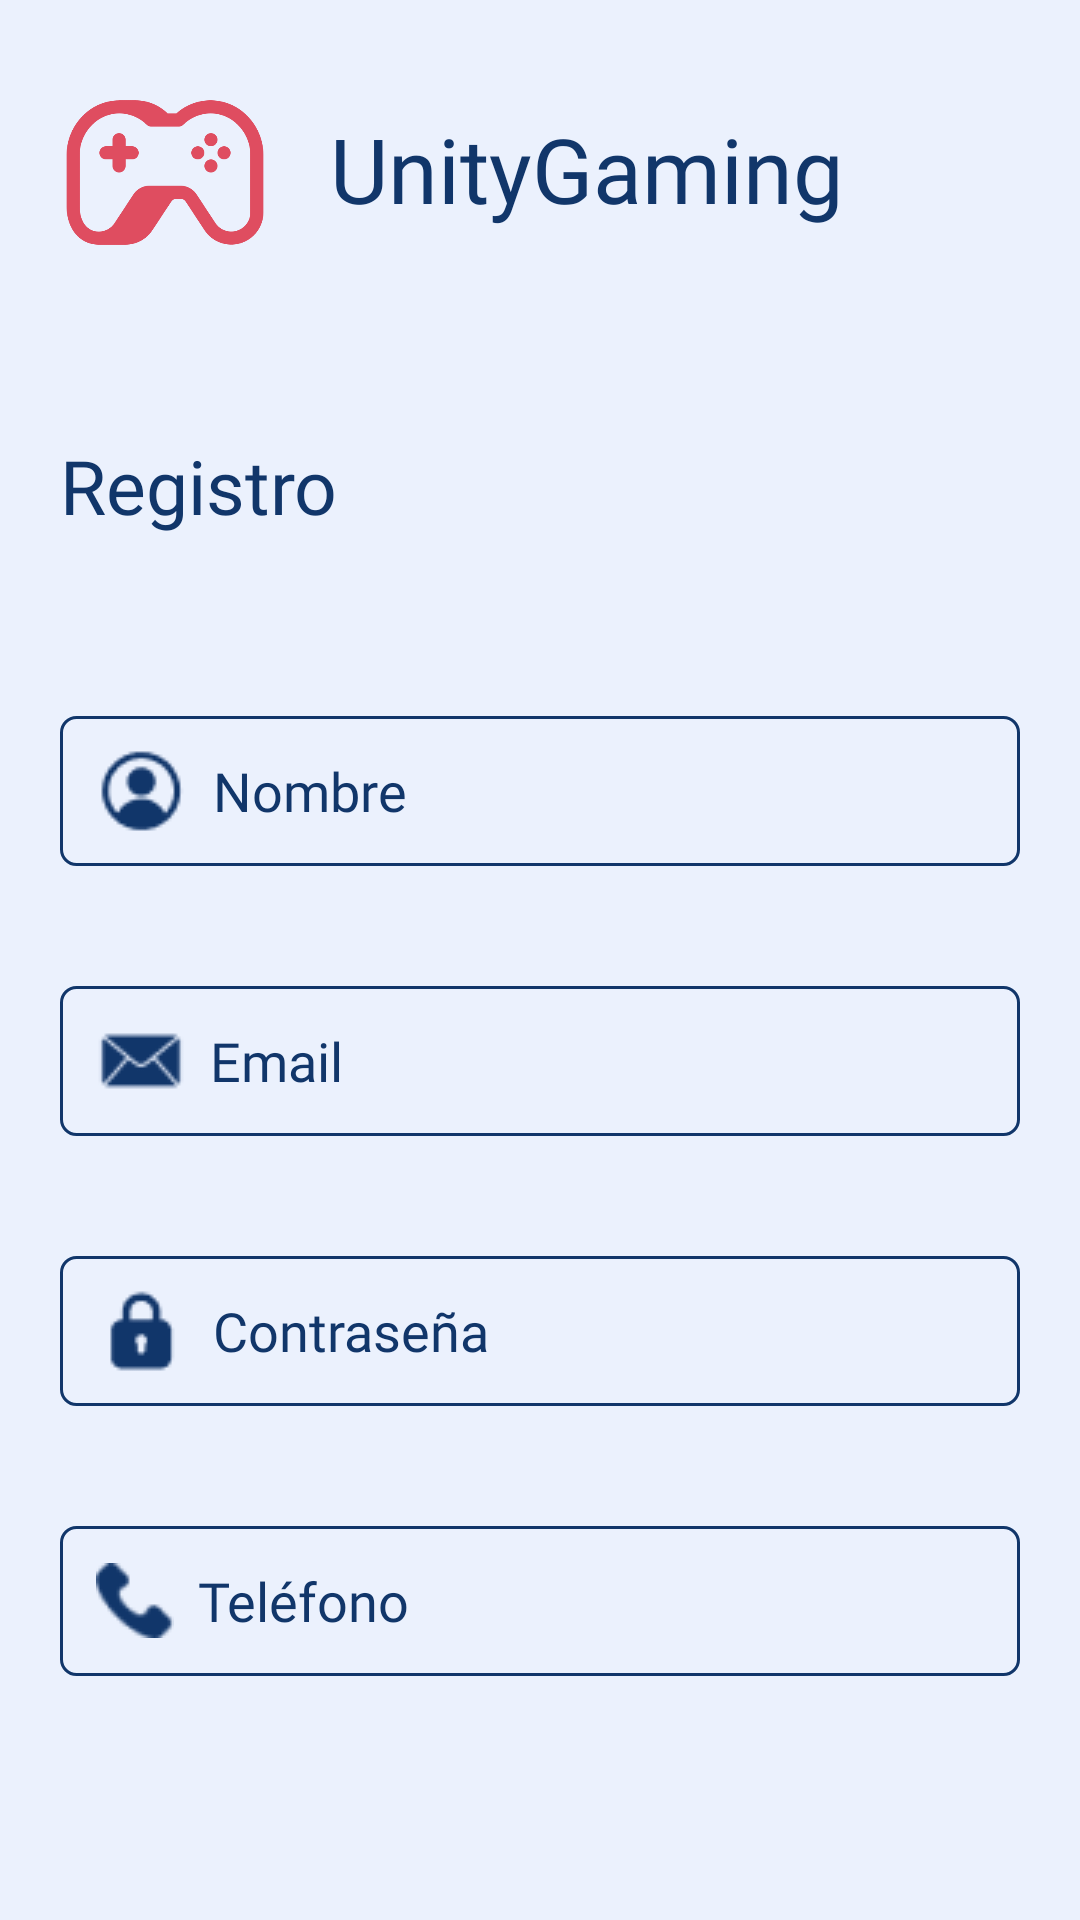

Android layout source for this screen:
<!-- AndroidManifest.xml: application theme Theme.SocialMedia -->
<!-- res/layout/activity_registro.xml -->
<?xml version="1.0" encoding="utf-8"?>
<androidx.constraintlayout.widget.ConstraintLayout xmlns:android="http://schemas.android.com/apk/res/android"
    xmlns:app="http://schemas.android.com/apk/res-auto"
    xmlns:tools="http://schemas.android.com/tools"
    android:layout_width="match_parent"
    android:layout_height="match_parent"
    android:background="@color/light_blue">

    <LinearLayout
        android:id="@+id/linearLayout5"
        android:layout_width="match_parent"
        android:layout_height="75dp"
        android:layout_gravity="center"
        android:layout_margin="20dp"
        android:orientation="horizontal"
        app:layout_constraintEnd_toEndOf="parent"
        app:layout_constraintStart_toStartOf="parent"
        app:layout_constraintTop_toTopOf="parent">

        <ImageView
            android:id="@+id/imageView4"
            android:layout_width="70dp"
            android:layout_height="match_parent"
            app:srcCompat="@drawable/icon" />

        <TextView
            android:id="@+id/textView2"
            android:layout_width="wrap_content"
            android:layout_height="wrap_content"
            android:layout_marginLeft="20dp"
            android:layout_marginTop="16sp"
            android:fontFamily="@font/monobold"
            android:text="@string/app_name"
            android:textColor="@color/dark_blue"
            android:textSize="30sp" />

    </LinearLayout>

    <LinearLayout
        android:id="@+id/linearLayout2"
        android:layout_width="match_parent"
        android:layout_height="wrap_content"
        android:layout_marginLeft="20dp"
        android:layout_marginTop="50dp"
        android:layout_marginRight="20dp"
        android:orientation="vertical"
        app:layout_constraintBottom_toBottomOf="parent"
        app:layout_constraintEnd_toEndOf="parent"
        app:layout_constraintHorizontal_bias="0.0"
        app:layout_constraintStart_toStartOf="parent"
        app:layout_constraintTop_toBottomOf="@+id/linearLayout5"
        app:layout_constraintVertical_bias="0.0">

        <TextView
            android:id="@+id/textView10"
            android:layout_width="match_parent"
            android:layout_height="wrap_content"
            android:fontFamily="@font/monobold"
            android:text="@string/registro"
            android:textColor="@color/dark_blue"
            android:textSize="25sp" />

        <EditText
            android:id="@+id/nombre"
            android:layout_width="match_parent"
            android:layout_height="50dp"
            android:layout_marginTop="60dp"
            android:autofillHints=""
            android:background="@drawable/edittext_background"
            android:drawableStart="@drawable/user"
            android:drawablePadding="8dp"
            android:ems="10"
            android:fontFamily="@font/monoligth"
            android:hint="@string/ingresa_tu_nombre"
            android:inputType="textPersonName"
            android:padding="12dp"
            android:textColor="@color/black"
            android:textColorHint="@color/dark_blue"
            android:textColorLink="@color/rosa"
            android:textSize="18sp" />

        <EditText
            android:id="@+id/email"
            android:layout_width="match_parent"
            android:layout_height="50dp"
            android:layout_marginTop="40dp"
            android:autofillHints=""
            android:background="@drawable/edittext_background"
            android:drawableStart="@drawable/correo"
            android:drawablePadding="8dp"
            android:ems="10"
            android:fontFamily="@font/monoligth"
            android:hint="@string/ingresa_tu_email"
            android:inputType="textPersonName"
            android:padding="12dp"
            android:textColor="@color/black"
            android:textColorHint="@color/dark_blue"
            android:textColorLink="@color/rosa"
            android:textSize="18sp"
            tools:ignore="TextFields" />

        <EditText
            android:id="@+id/contrasena"
            android:layout_width="match_parent"
            android:layout_height="50dp"
            android:layout_marginTop="40dp"
            android:autofillHints=""
            android:background="@drawable/edittext_background"
            android:drawableStart="@drawable/lock"
            android:drawablePadding="8dp"
            android:ems="10"
            android:fontFamily="@font/monoligth"
            android:hint="@string/ingresa_tu_contrase_a"
            android:inputType="textPassword"
            android:padding="12dp"
            android:textColor="@color/black"
            android:textColorHint="@color/dark_blue"
            android:textColorLink="@color/rosa"
            android:textSize="18sp"
            tools:ignore="VisualLintTextFieldSize" />

        <EditText
            android:id="@+id/telefono"
            android:layout_width="match_parent"
            android:layout_height="50dp"
            android:layout_marginTop="40dp"
            android:autofillHints=""
            android:background="@drawable/edittext_background"
            android:drawableStart="@drawable/phone"
            android:drawablePadding="8dp"
            android:ems="10"
            android:fontFamily="@font/monoligth"
            android:hint="@string/ingresa_tu_telefono"
            android:inputType="numberSigned"
            android:padding="12dp"
            android:textColor="@color/black"
            android:textColorHint="@color/dark_blue"
            android:textColorLink="@color/rosa"
            android:textSize="18sp" />

        <Button
            android:id="@+id/registro"
            style="@android:style/Widget.Button"
            android:layout_width="match_parent"
            android:layout_height="wrap_content"
            android:layout_marginTop="100dp"
            android:layout_marginBottom="32dp"
            android:background="@drawable/button_background"
            android:fontFamily="@font/monobold"
            android:onClick="registrar"
            android:text="@string/registrarse"
            android:textColor="#ffffff"
            android:textSize="25sp" />
    </LinearLayout>
</androidx.constraintlayout.widget.ConstraintLayout>
<!-- resources referenced by this layout -->
<resources>
  <color name="black">#FF000000</color>
  <color name="dark_blue">#11366A</color>
  <color name="light_blue">#EBF1FD</color>
  <color name="rosa">#DF4D60</color>
  <!-- drawable button_background (drawable) -->
  <?xml version="1.0" encoding="utf-8"?>
  <selector xmlns:android="http://schemas.android.com/apk/res/android">
  <item>
      <shape android:shape="rectangle">
          <corners android:radius="10dp"/>
          <solid android:color="#11366A"/>
      </shape>
  </item>
  </selector>
  <!-- drawable correo: png bitmap (drawable, 804 bytes) -->
  <!-- drawable edittext_background (drawable) -->
  <?xml version="1.0" encoding="utf-8"?>
  <selector xmlns:android="http://schemas.android.com/apk/res/android">
  <item>
      <shape android:shape="rectangle">
          <corners android:radius="5dp"/>
          <solid android:color="#EBF1FD"/>
          <stroke android:color="#11366A" android:width="1dp"/>
  
      </shape>
  </item>
  </selector>
  <!-- drawable icon: png bitmap (drawable, 20541 bytes) -->
  <!-- drawable lock: png bitmap (drawable, 599 bytes) -->
  <!-- drawable phone: png bitmap (drawable, 964 bytes) -->
  <!-- drawable user: png bitmap (drawable, 960 bytes) -->
  <string name="app_name">UnityGaming</string>
  <string name="ingresa_tu_contrase_a">Contraseña</string>
  <string name="ingresa_tu_email">Email</string>
  <string name="ingresa_tu_nombre">Nombre</string>
  <string name="ingresa_tu_telefono">Teléfono</string>
  <string name="registrarse">Registrarse</string>
  <string name="registro">Registro</string>
  <style name="Theme.SocialMedia" parent="Theme.MaterialComponents.DayNight.NoActionBar">
          
          <item name="colorPrimary">@color/dark_blue</item>
          <item name="colorPrimaryVariant">@color/dark_blue</item>
          <item name="colorOnPrimary">@color/white</item>
          
          <item name="colorSecondary">@color/teal_200</item>
          <item name="colorSecondaryVariant">@color/teal_700</item>
          <item name="colorOnSecondary">@color/black</item>
          
          <item name="android:statusBarColor" tools:targetApi="l">?attr/colorPrimaryVariant</item>
          
      </style>
  <color name="white">#FFFFFFFF</color>
  <color name="teal_200">#FF03DAC5</color>
  <color name="teal_700">#FF018786</color>
</resources>
